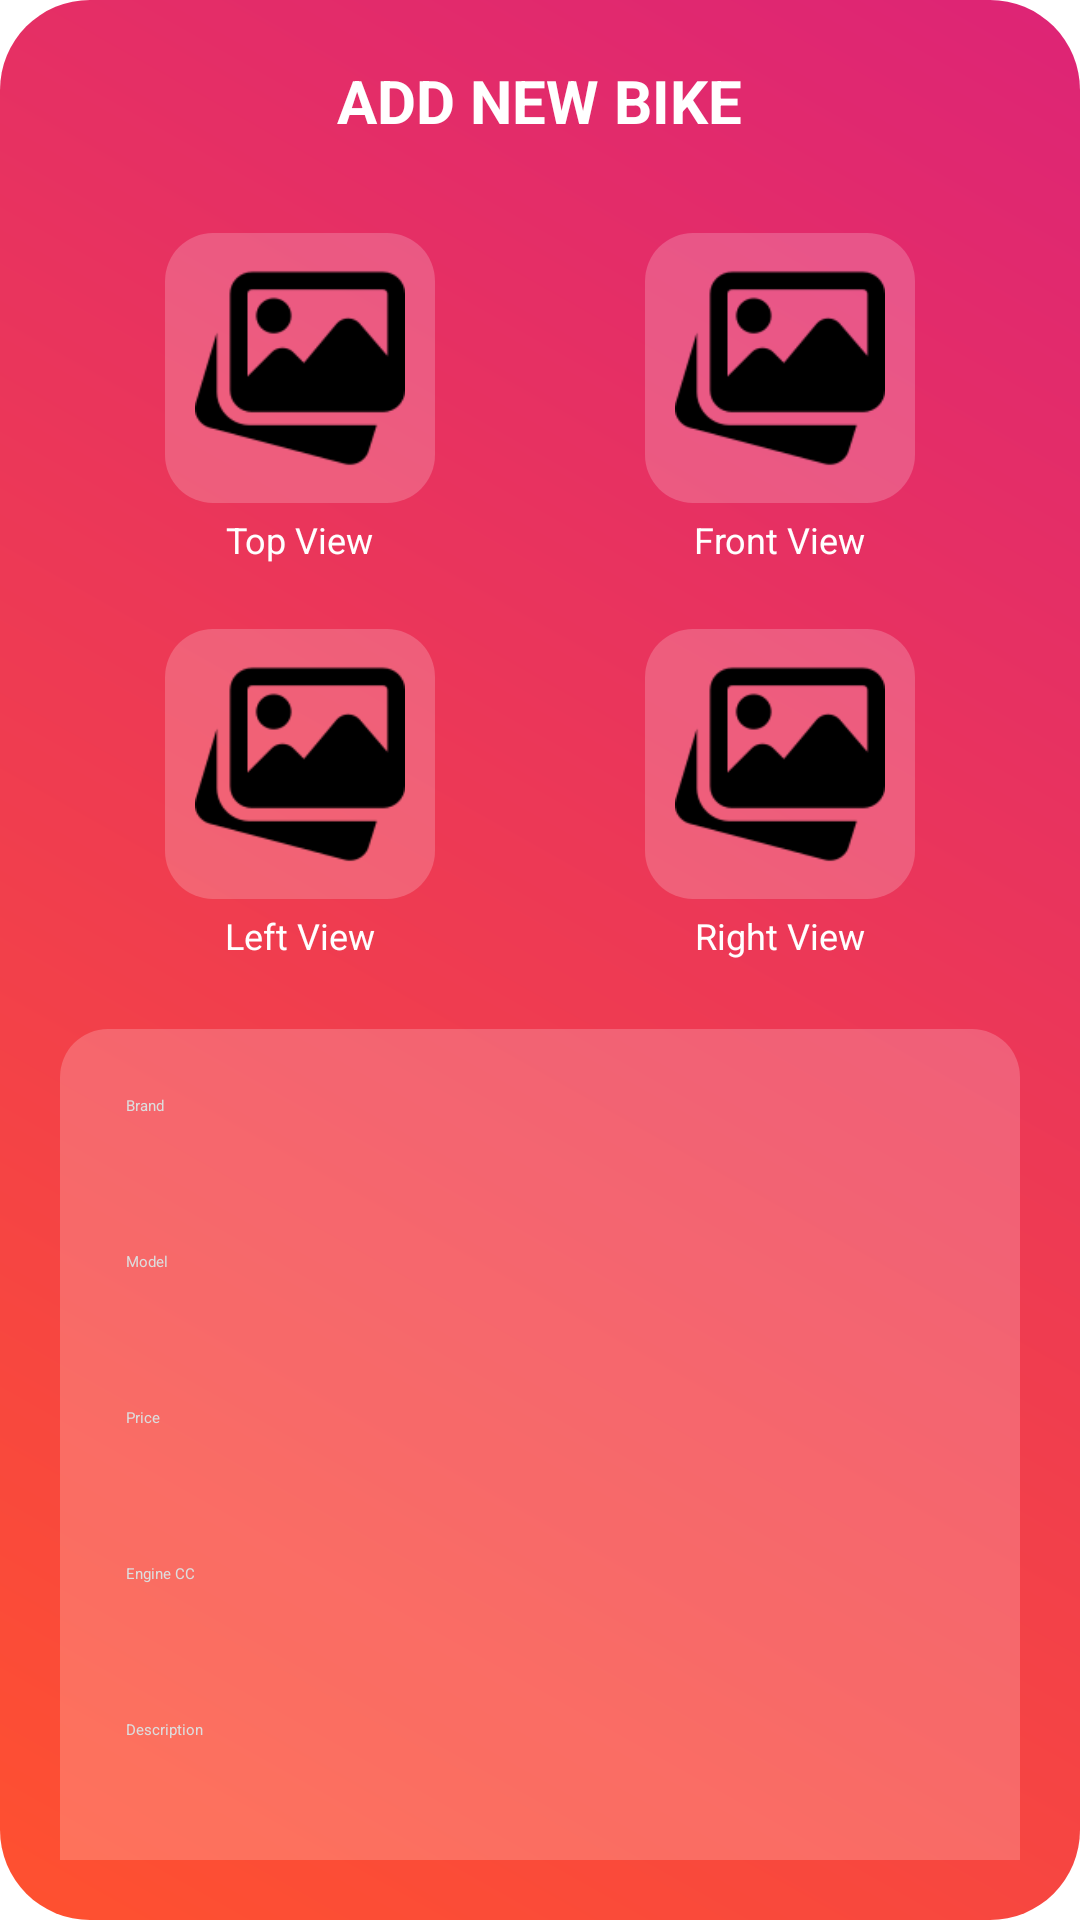

Here is an Android app screen rendered from its layout file. Give the layout XML and the strings, colors and styles it references.
<!-- AndroidManifest.xml: application theme Theme.SplashActivity -->
<!-- res/layout/activity_new_bikes.xml -->
<?xml version="1.0" encoding="utf-8"?>
<ScrollView xmlns:android="http://schemas.android.com/apk/res/android"
    android:layout_width="match_parent"
    android:layout_height="match_parent"
    android:background="@drawable/bg_gradient"
    android:padding="20dp">

    <LinearLayout
        android:layout_width="match_parent"
        android:layout_height="wrap_content"
        android:orientation="vertical"
        android:gravity="center_horizontal">

        
        <TextView
            android:id="@+id/tvTitleNewBike"
            android:layout_width="wrap_content"
            android:layout_height="wrap_content"
            android:text="ADD NEW BIKE"
            android:textColor="#FFFFFF"
            android:textStyle="bold"
            android:textSize="20sp"
            android:layout_marginBottom="26dp" />

        
        <LinearLayout
            android:layout_width="match_parent"
            android:layout_height="wrap_content"
            android:orientation="horizontal"
            android:gravity="center"
            android:layout_marginBottom="12dp">

            <LinearLayout
                android:layout_width="0dp"
                android:layout_height="120dp"
                android:layout_weight="1"
                android:gravity="center"
                android:orientation="vertical">

                <ImageView
                    android:id="@+id/imgTopView"
                    android:layout_width="90dp"
                    android:layout_height="90dp"
                    android:src="@drawable/ic_add_photo"
                    android:background="@drawable/input_bg"
                    android:padding="10dp" />

                <TextView
                    android:layout_width="wrap_content"
                    android:layout_height="wrap_content"
                    android:text="Top View"
                    android:textColor="#FFFFFF"
                    android:textSize="12sp"
                    android:layout_marginTop="4dp" />
            </LinearLayout>

            <LinearLayout
                android:layout_width="0dp"
                android:layout_height="120dp"
                android:layout_weight="1"
                android:gravity="center"
                android:orientation="vertical">

                <ImageView
                    android:id="@+id/imgFrontView"
                    android:layout_width="90dp"
                    android:layout_height="90dp"
                    android:src="@drawable/ic_add_photo"
                    android:background="@drawable/input_bg"
                    android:padding="10dp" />

                <TextView
                    android:layout_width="wrap_content"
                    android:layout_height="wrap_content"
                    android:text="Front View"
                    android:textColor="#FFFFFF"
                    android:textSize="12sp"
                    android:layout_marginTop="4dp" />
            </LinearLayout>
        </LinearLayout>

        <LinearLayout
            android:layout_width="match_parent"
            android:layout_height="wrap_content"
            android:orientation="horizontal"
            android:gravity="center"
            android:layout_marginBottom="18dp">

            <LinearLayout
                android:layout_width="0dp"
                android:layout_height="120dp"
                android:layout_weight="1"
                android:gravity="center"
                android:orientation="vertical">

                <ImageView
                    android:id="@+id/imgLeftView"
                    android:layout_width="90dp"
                    android:layout_height="90dp"
                    android:src="@drawable/ic_add_photo"
                    android:background="@drawable/input_bg"
                    android:padding="10dp" />

                <TextView
                    android:layout_width="wrap_content"
                    android:layout_height="wrap_content"
                    android:text="Left View"
                    android:textColor="#FFFFFF"
                    android:textSize="12sp"
                    android:layout_marginTop="4dp" />
            </LinearLayout>

            <LinearLayout
                android:layout_width="0dp"
                android:layout_height="120dp"
                android:layout_weight="1"
                android:gravity="center"
                android:orientation="vertical">

                <ImageView
                    android:id="@+id/imgRightView"
                    android:layout_width="90dp"
                    android:layout_height="90dp"
                    android:src="@drawable/ic_add_photo"
                    android:background="@drawable/input_bg"
                    android:padding="10dp" />

                <TextView
                    android:layout_width="wrap_content"
                    android:layout_height="wrap_content"
                    android:text="Right View"
                    android:textColor="#FFFFFF"
                    android:textSize="12sp"
                    android:layout_marginTop="4dp" />
            </LinearLayout>
        </LinearLayout>

        
        <LinearLayout
            android:layout_width="match_parent"
            android:layout_height="wrap_content"
            android:orientation="vertical"
            android:background="@drawable/input_bg"
            android:padding="14dp"
            android:layout_marginBottom="18dp">

            <EditText
                android:id="@+id/etBrand"
                android:layout_width="match_parent"
                android:layout_height="48dp"
                android:hint="Brand"
                android:background="@android:color/transparent"
                android:textColor="#FFFFFF"
                android:textColorHint="#DDDDDD"
                android:padding="8dp" />

            <EditText
                android:id="@+id/etModel"
                android:layout_width="match_parent"
                android:layout_height="48dp"
                android:hint="Model"
                android:background="@android:color/transparent"
                android:textColor="#FFFFFF"
                android:textColorHint="#DDDDDD"
                android:padding="8dp"
                android:layout_marginTop="4dp" />

            <EditText
                android:id="@+id/etPrice"
                android:layout_width="match_parent"
                android:layout_height="48dp"
                android:hint="Price"
                android:inputType="number"
                android:background="@android:color/transparent"
                android:textColor="#FFFFFF"
                android:textColorHint="#DDDDDD"
                android:padding="8dp"
                android:layout_marginTop="4dp" />

            <EditText
                android:id="@+id/etEngine"
                android:layout_width="match_parent"
                android:layout_height="48dp"
                android:hint="Engine CC"
                android:inputType="number"
                android:background="@android:color/transparent"
                android:textColor="#FFFFFF"
                android:textColorHint="#DDDDDD"
                android:padding="8dp"
                android:layout_marginTop="4dp" />

            <EditText
                android:id="@+id/etDescription"
                android:layout_width="match_parent"
                android:layout_height="90dp"
                android:hint="Description"
                android:inputType="textMultiLine"
                android:gravity="top|start"
                android:background="@android:color/transparent"
                android:textColor="#FFFFFF"
                android:textColorHint="#DDDDDD"
                android:padding="8dp"
                android:layout_marginTop="4dp" />
        </LinearLayout>

        
        <Button
            android:id="@+id/btnUploadBike"
            android:layout_width="220dp"
            android:layout_height="50dp"
            android:text="Upload"
            android:textAllCaps="false"
            android:textStyle="bold"
            android:textColor="#FFFFFF"
            android:background="@drawable/btn_gradient" />

    </LinearLayout>

</ScrollView>
<!-- resources referenced by this layout -->
<resources>
  <!-- drawable bg_gradient (drawable) -->
  <?xml version="1.0" encoding="utf-8"?>
  <shape xmlns:android="http://schemas.android.com/apk/res/android"
      android:shape="rectangle">
  
      <gradient
          android:startColor="#FF512F"
          android:endColor="#DD2476"
          android:angle="45" />
  
      <corners android:radius="30dp" />
  
      <padding
          android:left="20dp"
          android:top="12dp"
          android:right="20dp"
          android:bottom="12dp" />
  </shape>
  <!-- drawable btn_gradient (drawable) -->
  <?xml version="1.0" encoding="utf-8"?>
  <shape xmlns:android="http://schemas.android.com/apk/res/android"
      android:shape="rectangle">
  
      <gradient
          android:startColor="#FF8C00"
          android:endColor="#FF5500"
          android:angle="0" />
  
      <corners android:radius="30dp" />
  
      <padding
          android:left="20dp"
          android:right="20dp"
          android:top="12dp"
          android:bottom="12dp"/>
  </shape>
  <!-- drawable ic_add_photo: png bitmap (drawable, 2427 bytes) -->
  <!-- drawable input_bg (drawable) -->
  <?xml version="1.0" encoding="utf-8"?>
  <shape xmlns:android="http://schemas.android.com/apk/res/android">
      <solid android:color="#33FFFFFF"/>
      <corners android:radius="16dp"/>
      <padding android:left="12dp" android:top="12dp" android:right="12dp" android:bottom="12dp"/>
  </shape>
</resources>
